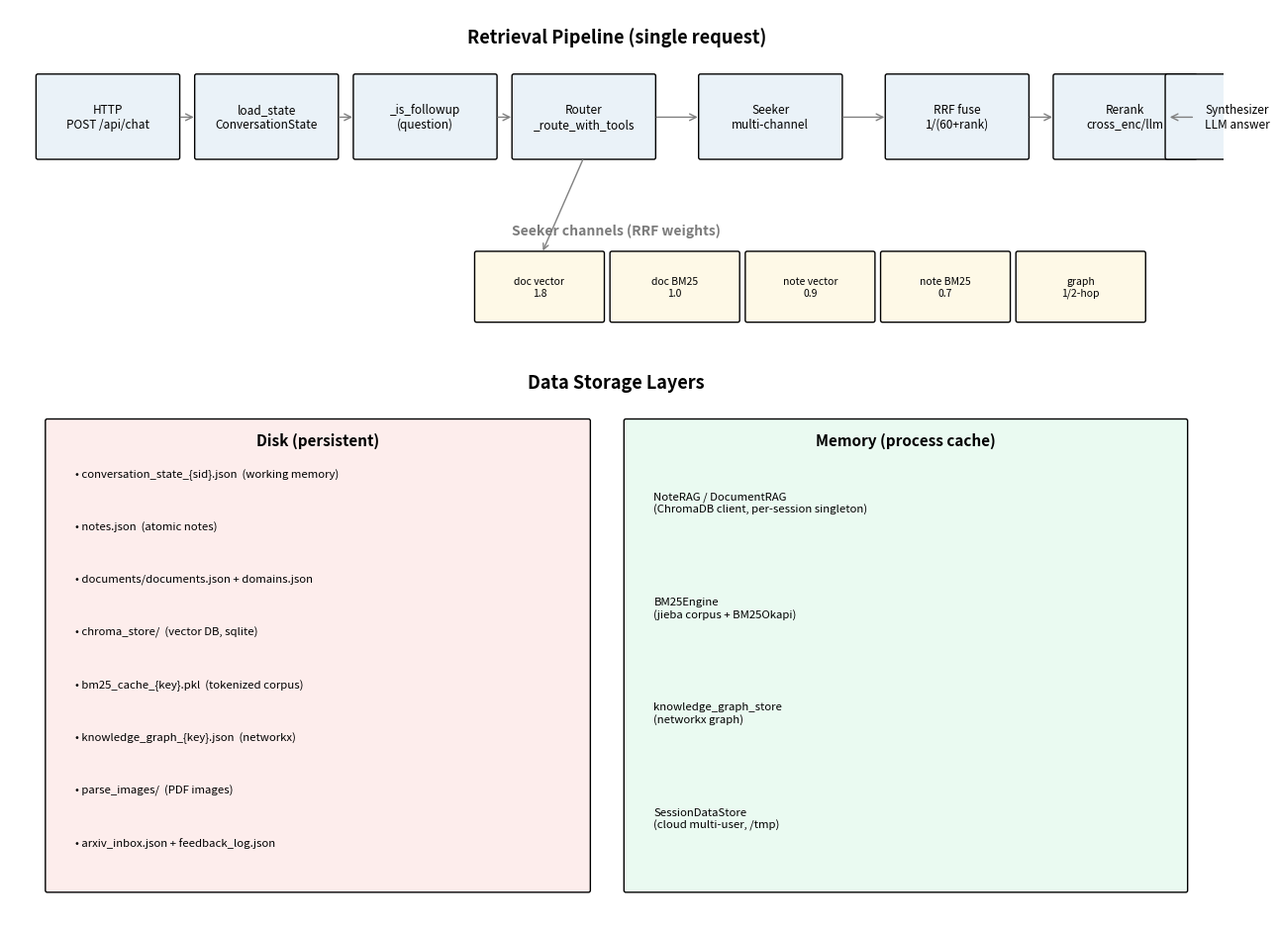

Write the Python code that produced this figure.
"""生成数据存储 + 检索流程架构图 PNG（英文标注防字体问题）。

用法：
    python scripts/make_architecture_diagram.py [--out reports/architecture.png]
"""
import argparse
from pathlib import Path

import matplotlib
matplotlib.use("Agg")
import matplotlib.pyplot as plt
from matplotlib.patches import FancyBboxPatch, FancyArrowPatch


def _box(ax, x, y, w, h, text, fc, ec="black", fs=8.5, weight="normal"):
    ax.add_patch(FancyBboxPatch((x, y), w, h, boxstyle="round,pad=0.02", fc=fc, ec=ec, lw=1.0))
    ax.text(x + w / 2, y + h / 2, text, ha="center", va="center", fontsize=fs, weight=weight, wrap=True)


def main(out: Path) -> None:
    fig, ax = plt.subplots(figsize=(13, 9.5))
    ax.set_xlim(0, 13)
    ax.set_ylim(0, 9.5)
    ax.axis("off")

    # ── 检索流程（上半）──
    ax.text(6.5, 9.15, "Retrieval Pipeline (single request)", ha="center", fontsize=13, weight="bold")
    steps = [
        (0.3, 7.95, "HTTP\nPOST /api/chat"),
        (2.0, 7.95, "load_state\nConversationState"),
        (3.7, 7.95, "_is_followup\n(question)"),
        (5.4, 7.95, "Router\n_route_with_tools"),
        (7.4, 7.95, "Seeker\nmulti-channel"),
        (9.4, 7.95, "RRF fuse\n1/(60+rank)"),
        (11.2, 7.95, "Rerank\ncross_enc/llm"),
        (12.4, 7.95, "Synthesizer\nLLM answer"),
    ]
    for x, y, t in steps:
        _box(ax, x, y, 1.5, 0.85, t, "#eaf2f8")
    for i in range(len(steps) - 1):
        ax.add_patch(FancyArrowPatch((steps[i][0] + 1.5, steps[i][1] + 0.42), (steps[i + 1][0], steps[i + 1][1] + 0.42), arrowstyle="->", mutation_scale=12, color="gray"))

    # Seeker 通道（中）
    ax.text(6.5, 7.15, "Seeker channels (RRF weights)", ha="center", fontsize=10, weight="bold", color="#7b7b7b")
    channels = [
        (5.0, 6.25, "doc vector\n1.8"),
        (6.45, 6.25, "doc BM25\n1.0"),
        (7.9, 6.25, "note vector\n0.9"),
        (9.35, 6.25, "note BM25\n0.7"),
        (10.8, 6.25, "graph\n1/2-hop"),
    ]
    for x, y, t in channels:
        _box(ax, x, y, 1.35, 0.7, t, "#fef9e7", fs=7.5)
    ax.add_patch(FancyArrowPatch((6.15, 7.95), (5.7, 6.95), arrowstyle="->", mutation_scale=10, color="gray"))

    # ── 数据存储（下半）──
    ax.text(6.5, 5.55, "Data Storage Layers", ha="center", fontsize=13, weight="bold")

    # 磁盘（左）
    _box(ax, 0.4, 0.3, 5.8, 4.9, "", "#fdedec")
    ax.text(3.3, 4.95, "Disk (persistent)", ha="center", fontsize=11, weight="bold")
    disk_items = [
        "conversation_state_{sid}.json  (working memory)",
        "notes.json  (atomic notes)",
        "documents/documents.json + domains.json",
        "chroma_store/  (vector DB, sqlite)",
        "bm25_cache_{key}.pkl  (tokenized corpus)",
        "knowledge_graph_{key}.json  (networkx)",
        "parse_images/  (PDF images)",
        "arxiv_inbox.json + feedback_log.json",
    ]
    for i, t in enumerate(disk_items):
        ax.text(0.7, 4.65 - i * 0.55, "• " + t, fontsize=8.2, va="center")

    # 内存（右）
    _box(ax, 6.6, 0.3, 6.0, 4.9, "", "#eafaf1")
    ax.text(9.6, 4.95, "Memory (process cache)", ha="center", fontsize=11, weight="bold")
    mem_items = [
        "NoteRAG / DocumentRAG\n(ChromaDB client, per-session singleton)",
        "BM25Engine\n(jieba corpus + BM25Okapi)",
        "knowledge_graph_store\n(networkx graph)",
        "SessionDataStore\n(cloud multi-user, /tmp)",
    ]
    for i, t in enumerate(mem_items):
        ax.text(6.9, 4.35 - i * 1.1, t, fontsize=8.2, va="center")

    fig.tight_layout()
    out.parent.mkdir(parents=True, exist_ok=True)
    fig.savefig(out, dpi=150, bbox_inches="tight")
    plt.close(fig)
    print(f"[png] {out}")


if __name__ == "__main__":
    ap = argparse.ArgumentParser()
    ap.add_argument("--out", default="reports/architecture.png")
    args = ap.parse_args()
    main(Path(args.out))
